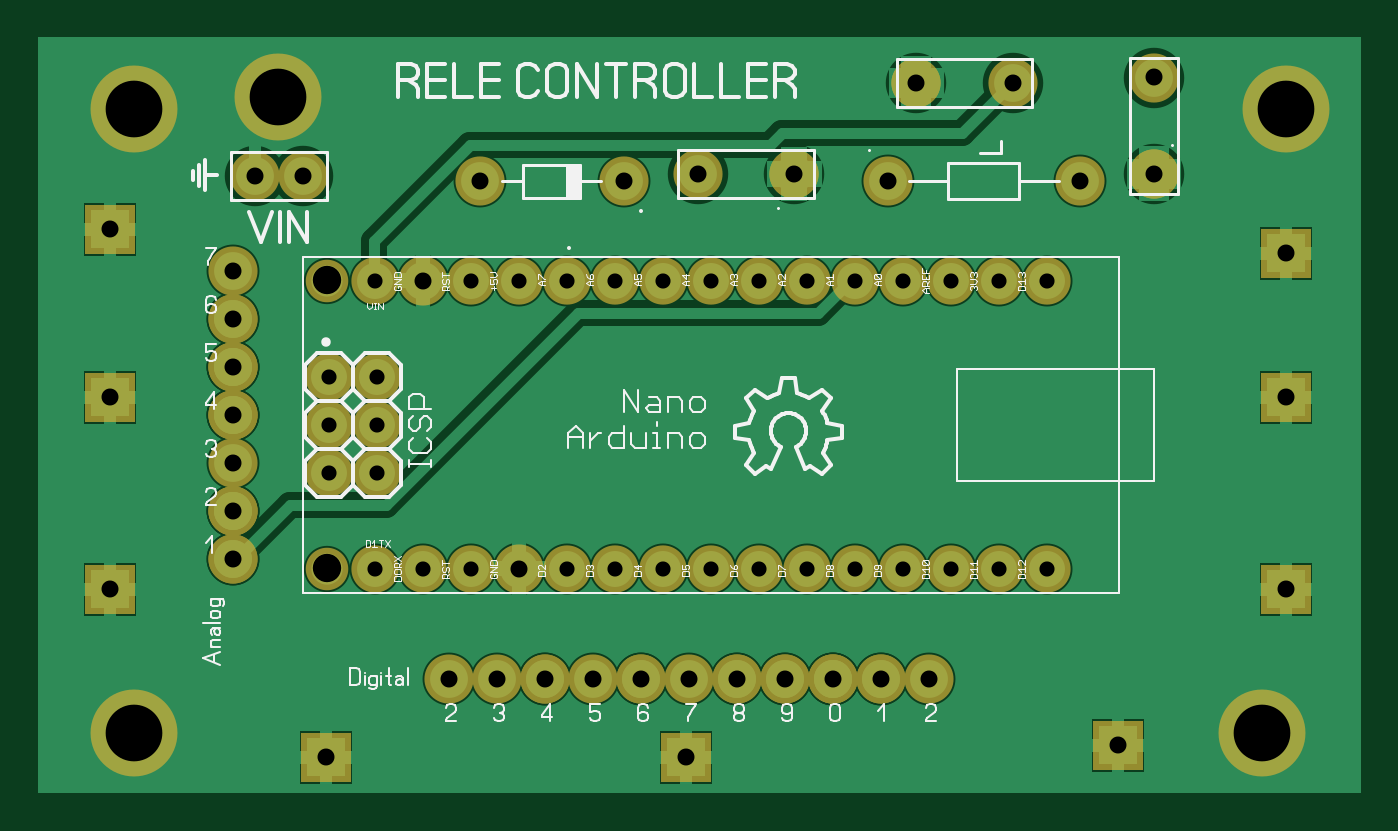
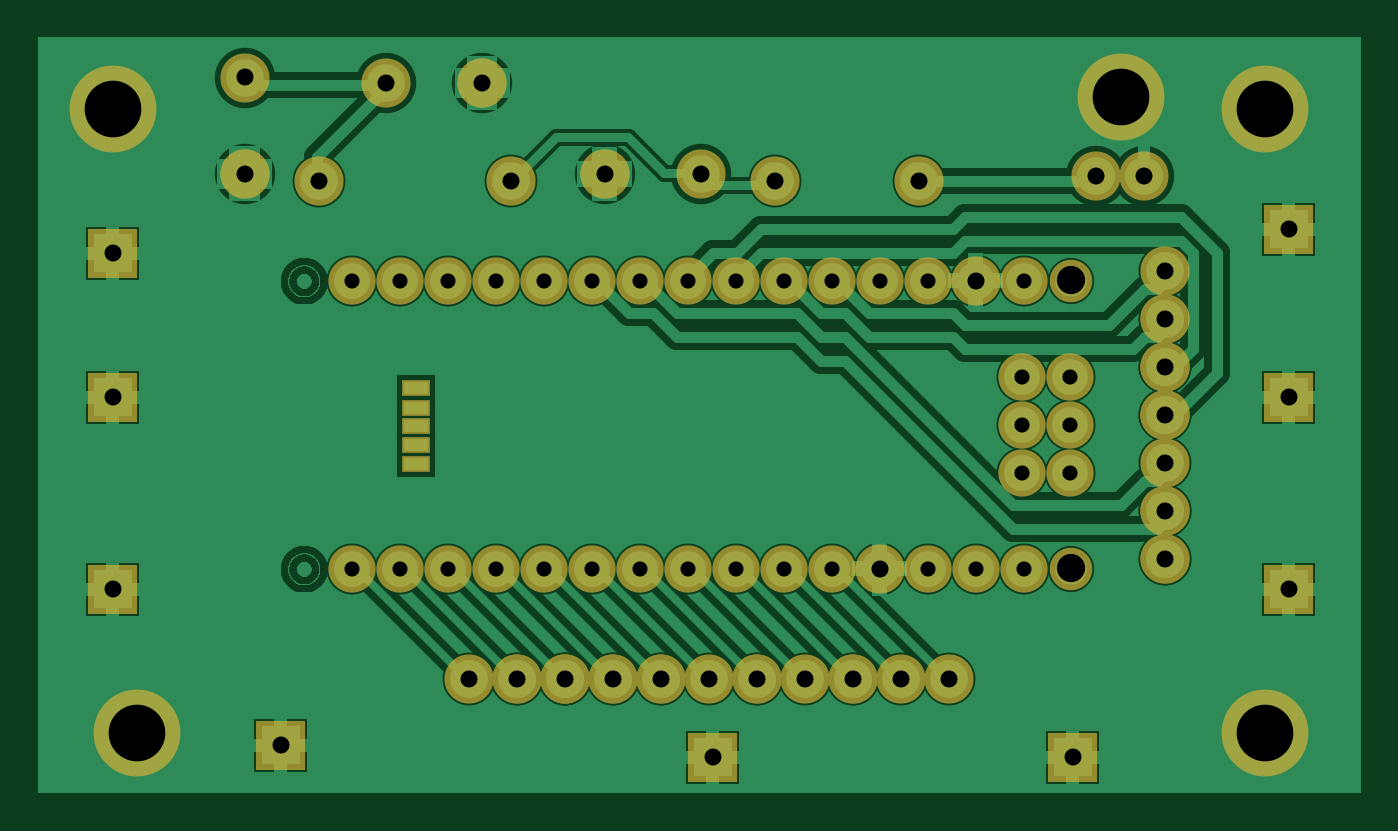
Circuit board: 6 layer files. Board 70.0 x 40.0 mm.
- drill: ARDUINOREL.DRL (1383 bytes)
- bottom_copper: ARDUINOREL_copper_bottom.gbr (35950 bytes)
- top_copper: ARDUINOREL_copper_top.gbr (17037 bytes)
- top_silk: ARDUINOREL_silkscreen_top.gbr (28086 bytes)
- bottom_mask: ARDUINOREL_soldermask_bottom.gbr (4125 bytes)
- top_mask: ARDUINOREL_soldermask_top.gbr (3940 bytes)

=== drill: ARDUINOREL.DRL ===
; Drill file
; Format: 2.4 (00.0000)
M48
INCH
T01C0.0315
T02C0.0354
T03C0.0591
T04C0.1181
%
G05
G90
T01
X-001550Y002300
X-000550Y002300
X000450Y002300
X002450Y002300
X003450Y002300
X004450Y002300
X005450Y002300
X006450Y002300
X007450Y002300
X008450Y002300
X009450Y002300
X010450Y002300
X011450Y002300
X012450Y002300
X012450Y008300
X011450Y008300
X010450Y008300
X009450Y008300
X008450Y008300
X007450Y008300
X006450Y008300
X005450Y008300
X004450Y008300
X003450Y008300
X002450Y008300
X001450Y008300
X000450Y008300
X-001550Y008300
X-001510Y006290
X-002510Y006290
X-002510Y005290
X-002510Y004290
X-001510Y004290
X-001510Y005290
T02
X-007070Y001880
X-004500Y002500
X-004500Y003500
X-004500Y004500
X-004500Y005500
X-004500Y006500
X-004500Y007500
X-004500Y008500
X-004050Y010480
X-003050Y010480
X-000550Y008300
X000630Y010380
X003630Y010380
X005180Y010520
X007180Y010530
X009130Y010380
X009730Y012420
X011740Y012430
X013130Y010380
X014680Y010530
X014680Y012540
X017430Y008880
X017430Y005880
X017430Y001880
X013930Y-001370
X010000Y000000
X009000Y000000
X008000Y000000
X007000Y000000
X006000Y000000
X005000Y000000
X004000Y000000
X003000Y000000
X002000Y000000
X001000Y000000
X000000Y000000
X001450Y002300
X004930Y-001620
X-002570Y-001620
X-007070Y005880
X-007070Y009380
T03
X-002540Y002310
X-002540Y008310
T04
X-006570Y-001120
X-006570Y011880
X-003570Y012130
X017430Y011880
X016930Y-001120
M30

=== bottom_copper: ARDUINOREL_copper_bottom.gbr (35950 bytes, source omitted) ===
=== top_copper: ARDUINOREL_copper_top.gbr (17037 bytes, source omitted) ===
=== top_silk: ARDUINOREL_silkscreen_top.gbr (28086 bytes, source omitted) ===
=== bottom_mask: ARDUINOREL_soldermask_bottom.gbr ===
%FSLAX34Y34*%
%MOMM*%
%LNSOLDERMASK_BOTTOM*%
G71*
G01*
%ADD10R,1.470X0.835*%
%ADD11C,2.500*%
%ADD12C,2.250*%
%ADD13C,2.600*%
%ADD14C,4.600*%
%LPD*%
X282228Y153964D02*
G54D10*
D03*
X282228Y143804D02*
G54D10*
D03*
X282228Y134152D02*
G54D10*
D03*
X282228Y123992D02*
G54D10*
D03*
X282228Y114086D02*
G54D10*
D03*
X-39336Y58460D02*
G54D11*
D03*
X-13936Y58460D02*
G54D11*
D03*
X11464Y58460D02*
G54D11*
D03*
X36864Y58460D02*
G54D11*
D03*
X62264Y58460D02*
G54D11*
D03*
X87664Y58460D02*
G54D11*
D03*
X113064Y58460D02*
G54D11*
D03*
X138464Y58460D02*
G54D11*
D03*
X163864Y58460D02*
G54D11*
D03*
X189264Y58460D02*
G54D11*
D03*
X214664Y58460D02*
G54D11*
D03*
X240064Y58460D02*
G54D11*
D03*
X265464Y58460D02*
G54D11*
D03*
X290864Y58460D02*
G54D11*
D03*
X316264Y58460D02*
G54D11*
D03*
X-39336Y210860D02*
G54D11*
D03*
X-13936Y210860D02*
G54D11*
D03*
X11464Y210860D02*
G54D11*
D03*
X36864Y210860D02*
G54D11*
D03*
X62264Y210860D02*
G54D11*
D03*
X87664Y210860D02*
G54D11*
D03*
X113064Y210860D02*
G54D11*
D03*
X138464Y210860D02*
G54D11*
D03*
X163864Y210860D02*
G54D11*
D03*
X189264Y210860D02*
G54D11*
D03*
X214664Y210860D02*
G54D11*
D03*
X240064Y210860D02*
G54D11*
D03*
X265464Y210860D02*
G54D11*
D03*
X290864Y210860D02*
G54D11*
D03*
X316264Y210860D02*
G54D11*
D03*
X-64577Y211019D02*
G54D12*
D03*
X-64577Y58619D02*
G54D12*
D03*
X-38320Y159806D02*
G54D11*
D03*
X-63720Y159806D02*
G54D11*
D03*
X-38320Y134406D02*
G54D11*
D03*
X-63720Y134406D02*
G54D11*
D03*
X-38320Y109006D02*
G54D11*
D03*
X-63720Y109006D02*
G54D11*
D03*
X92234Y263559D02*
G54D13*
D03*
X16034Y263559D02*
G54D13*
D03*
X-102891Y266134D02*
G54D13*
D03*
X-77391Y266134D02*
G54D13*
D03*
X131499Y267316D02*
G54D13*
D03*
X182480Y267429D02*
G54D13*
D03*
X231934Y263559D02*
G54D13*
D03*
X333534Y263559D02*
G54D13*
D03*
X298120Y315684D02*
G54D13*
D03*
X247139Y315572D02*
G54D13*
D03*
X372851Y318434D02*
G54D13*
D03*
X372963Y267454D02*
G54D13*
D03*
X182480Y267429D02*
G54D13*
D03*
X247139Y315572D02*
G54D13*
D03*
X372963Y267454D02*
G54D13*
D03*
X50800Y0D02*
G54D13*
D03*
X25400Y0D02*
G54D13*
D03*
X0Y0D02*
G54D13*
D03*
X101600Y0D02*
G54D13*
D03*
X76200Y0D02*
G54D13*
D03*
X50800Y0D02*
G54D13*
D03*
X152400Y0D02*
G54D13*
D03*
X127000Y0D02*
G54D13*
D03*
X101600Y0D02*
G54D13*
D03*
X203199Y0D02*
G54D13*
D03*
X177799Y0D02*
G54D13*
D03*
X152400Y0D02*
G54D13*
D03*
X228599Y0D02*
G54D13*
D03*
X203199Y0D02*
G54D13*
D03*
X177799Y0D02*
G54D13*
D03*
X253999Y0D02*
G54D13*
D03*
X228599Y0D02*
G54D13*
D03*
X203199Y0D02*
G54D13*
D03*
X-114300Y139700D02*
G54D13*
D03*
X-114300Y139700D02*
G54D13*
D03*
X-114300Y165100D02*
G54D13*
D03*
X-114300Y190500D02*
G54D13*
D03*
X-114300Y88900D02*
G54D13*
D03*
X-114300Y88900D02*
G54D13*
D03*
X-114300Y114300D02*
G54D13*
D03*
X-114300Y139700D02*
G54D13*
D03*
X-114300Y63500D02*
G54D13*
D03*
X-114300Y88900D02*
G54D13*
D03*
X-114300Y165100D02*
G54D13*
D03*
X-114300Y165100D02*
G54D13*
D03*
X-114300Y190500D02*
G54D13*
D03*
X-114300Y215900D02*
G54D13*
D03*
X-114300Y63500D02*
G54D13*
D03*
X36864Y58460D02*
G54D13*
D03*
X-13936Y210860D02*
G54D13*
D03*
X-166846Y301659D02*
G54D14*
D03*
X-166846Y-28541D02*
G54D14*
D03*
X430054Y-28541D02*
G54D14*
D03*
X442754Y301659D02*
G54D14*
D03*
G36*
X-78246Y-28241D02*
X-52246Y-28241D01*
X-52246Y-54241D01*
X-78246Y-54241D01*
X-78246Y-28241D01*
G37*
G36*
X340854Y-21891D02*
X366854Y-21891D01*
X366854Y-47891D01*
X340854Y-47891D01*
X340854Y-21891D01*
G37*
G36*
X112254Y-28241D02*
X138254Y-28241D01*
X138254Y-54241D01*
X112254Y-54241D01*
X112254Y-28241D01*
G37*
G36*
X429754Y238459D02*
X455754Y238459D01*
X455754Y212459D01*
X429754Y212459D01*
X429754Y238459D01*
G37*
G36*
X429754Y60659D02*
X455754Y60659D01*
X455754Y34659D01*
X429754Y34659D01*
X429754Y60659D01*
G37*
G36*
X-192546Y251159D02*
X-166546Y251159D01*
X-166546Y225159D01*
X-192546Y225159D01*
X-192546Y251159D01*
G37*
G36*
X-192546Y60659D02*
X-166546Y60659D01*
X-166546Y34659D01*
X-192546Y34659D01*
X-192546Y60659D01*
G37*
X-90646Y308009D02*
G54D14*
D03*
G36*
X-192546Y162259D02*
X-166546Y162259D01*
X-166546Y136259D01*
X-192546Y136259D01*
X-192546Y162259D01*
G37*
G36*
X429754Y162259D02*
X455754Y162259D01*
X455754Y136259D01*
X429754Y136259D01*
X429754Y162259D01*
G37*
M02*

=== top_mask: ARDUINOREL_soldermask_top.gbr ===
%FSLAX34Y34*%
%MOMM*%
%LNSOLDERMASK_TOP*%
G71*
G01*
%ADD10C,2.500*%
%ADD11C,2.250*%
%ADD12C,2.600*%
%ADD13C,4.600*%
%LPD*%
X-39336Y58460D02*
G54D10*
D03*
X-13936Y58460D02*
G54D10*
D03*
X11464Y58460D02*
G54D10*
D03*
X36864Y58460D02*
G54D10*
D03*
X62264Y58460D02*
G54D10*
D03*
X87664Y58460D02*
G54D10*
D03*
X113064Y58460D02*
G54D10*
D03*
X138464Y58460D02*
G54D10*
D03*
X163864Y58460D02*
G54D10*
D03*
X189264Y58460D02*
G54D10*
D03*
X214664Y58460D02*
G54D10*
D03*
X240064Y58460D02*
G54D10*
D03*
X265464Y58460D02*
G54D10*
D03*
X290864Y58460D02*
G54D10*
D03*
X316264Y58460D02*
G54D10*
D03*
X-39336Y210860D02*
G54D10*
D03*
X-13936Y210860D02*
G54D10*
D03*
X11464Y210860D02*
G54D10*
D03*
X36864Y210860D02*
G54D10*
D03*
X62264Y210860D02*
G54D10*
D03*
X87664Y210860D02*
G54D10*
D03*
X113064Y210860D02*
G54D10*
D03*
X138464Y210860D02*
G54D10*
D03*
X163864Y210860D02*
G54D10*
D03*
X189264Y210860D02*
G54D10*
D03*
X214664Y210860D02*
G54D10*
D03*
X240064Y210860D02*
G54D10*
D03*
X265464Y210860D02*
G54D10*
D03*
X290864Y210860D02*
G54D10*
D03*
X316264Y210860D02*
G54D10*
D03*
X-64577Y211019D02*
G54D11*
D03*
X-64577Y58619D02*
G54D11*
D03*
X-38320Y159806D02*
G54D10*
D03*
X-63720Y159806D02*
G54D10*
D03*
X-38320Y134406D02*
G54D10*
D03*
X-63720Y134406D02*
G54D10*
D03*
X-38320Y109006D02*
G54D10*
D03*
X-63720Y109006D02*
G54D10*
D03*
X92234Y263559D02*
G54D12*
D03*
X16034Y263559D02*
G54D12*
D03*
X-102891Y266134D02*
G54D12*
D03*
X-77391Y266134D02*
G54D12*
D03*
X131499Y267316D02*
G54D12*
D03*
X182480Y267429D02*
G54D12*
D03*
X231934Y263559D02*
G54D12*
D03*
X333534Y263559D02*
G54D12*
D03*
X298120Y315684D02*
G54D12*
D03*
X247139Y315572D02*
G54D12*
D03*
X372851Y318434D02*
G54D12*
D03*
X372963Y267454D02*
G54D12*
D03*
X182480Y267429D02*
G54D12*
D03*
X247139Y315572D02*
G54D12*
D03*
X372963Y267454D02*
G54D12*
D03*
X50800Y0D02*
G54D12*
D03*
X25400Y0D02*
G54D12*
D03*
X0Y0D02*
G54D12*
D03*
X101600Y0D02*
G54D12*
D03*
X76200Y0D02*
G54D12*
D03*
X50800Y0D02*
G54D12*
D03*
X152400Y0D02*
G54D12*
D03*
X127000Y0D02*
G54D12*
D03*
X101600Y0D02*
G54D12*
D03*
X203199Y0D02*
G54D12*
D03*
X177799Y0D02*
G54D12*
D03*
X152400Y0D02*
G54D12*
D03*
X228599Y0D02*
G54D12*
D03*
X203199Y0D02*
G54D12*
D03*
X177799Y0D02*
G54D12*
D03*
X253999Y0D02*
G54D12*
D03*
X228599Y0D02*
G54D12*
D03*
X203199Y0D02*
G54D12*
D03*
X-114300Y139700D02*
G54D12*
D03*
X-114300Y139700D02*
G54D12*
D03*
X-114300Y165100D02*
G54D12*
D03*
X-114300Y190500D02*
G54D12*
D03*
X-114300Y88900D02*
G54D12*
D03*
X-114300Y88900D02*
G54D12*
D03*
X-114300Y114300D02*
G54D12*
D03*
X-114300Y139700D02*
G54D12*
D03*
X-114300Y63500D02*
G54D12*
D03*
X-114300Y88900D02*
G54D12*
D03*
X-114300Y165100D02*
G54D12*
D03*
X-114300Y165100D02*
G54D12*
D03*
X-114300Y190500D02*
G54D12*
D03*
X-114300Y215900D02*
G54D12*
D03*
X-114300Y63500D02*
G54D12*
D03*
X36864Y58460D02*
G54D12*
D03*
X-13936Y210860D02*
G54D12*
D03*
X-166846Y301659D02*
G54D13*
D03*
X-166846Y-28541D02*
G54D13*
D03*
X430054Y-28541D02*
G54D13*
D03*
X442754Y301659D02*
G54D13*
D03*
G36*
X-78246Y-28241D02*
X-52246Y-28241D01*
X-52246Y-54241D01*
X-78246Y-54241D01*
X-78246Y-28241D01*
G37*
G36*
X340854Y-21891D02*
X366854Y-21891D01*
X366854Y-47891D01*
X340854Y-47891D01*
X340854Y-21891D01*
G37*
G36*
X112254Y-28241D02*
X138254Y-28241D01*
X138254Y-54241D01*
X112254Y-54241D01*
X112254Y-28241D01*
G37*
G36*
X429754Y238459D02*
X455754Y238459D01*
X455754Y212459D01*
X429754Y212459D01*
X429754Y238459D01*
G37*
G36*
X429754Y60659D02*
X455754Y60659D01*
X455754Y34659D01*
X429754Y34659D01*
X429754Y60659D01*
G37*
G36*
X-192546Y251159D02*
X-166546Y251159D01*
X-166546Y225159D01*
X-192546Y225159D01*
X-192546Y251159D01*
G37*
G36*
X-192546Y60659D02*
X-166546Y60659D01*
X-166546Y34659D01*
X-192546Y34659D01*
X-192546Y60659D01*
G37*
X-90646Y308009D02*
G54D13*
D03*
G36*
X-192546Y162259D02*
X-166546Y162259D01*
X-166546Y136259D01*
X-192546Y136259D01*
X-192546Y162259D01*
G37*
G36*
X429754Y162259D02*
X455754Y162259D01*
X455754Y136259D01*
X429754Y136259D01*
X429754Y162259D01*
G37*
M02*

